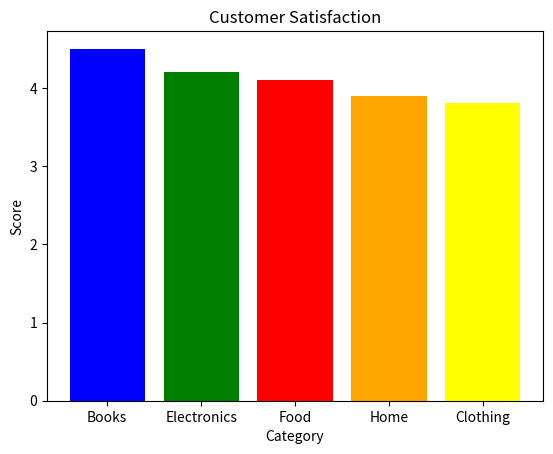

This chart was generated by the following Python code:
from matplotlib import pyplot as plt
import pandas as pd

data = {
    "Category": ['Electronics', 'Clothing', 'Books', 'Home', 'Food'],
    "Score": [4.2, 3.8, 4.5, 3.9, 4.1]
}

df = pd.DataFrame(data)
df = df.sort_values(by='Score', ascending=False)

colors = ['blue', 'green', 'red', 'orange', 'yellow']

plt.bar(df['Category'], df['Score'], color=colors)

plt.xlabel('Category')
plt.ylabel('Score')
plt.title('Customer Satisfaction')

plt.show()

